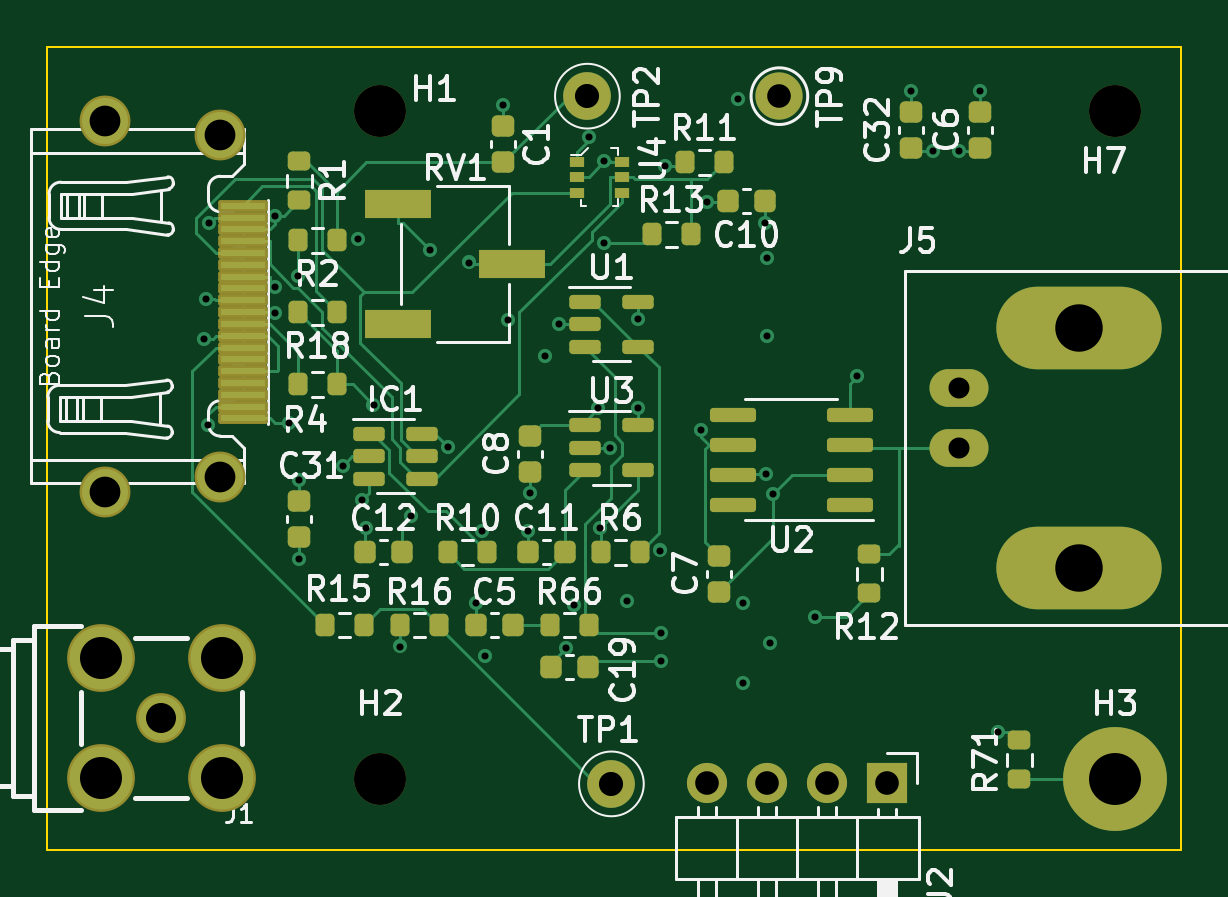
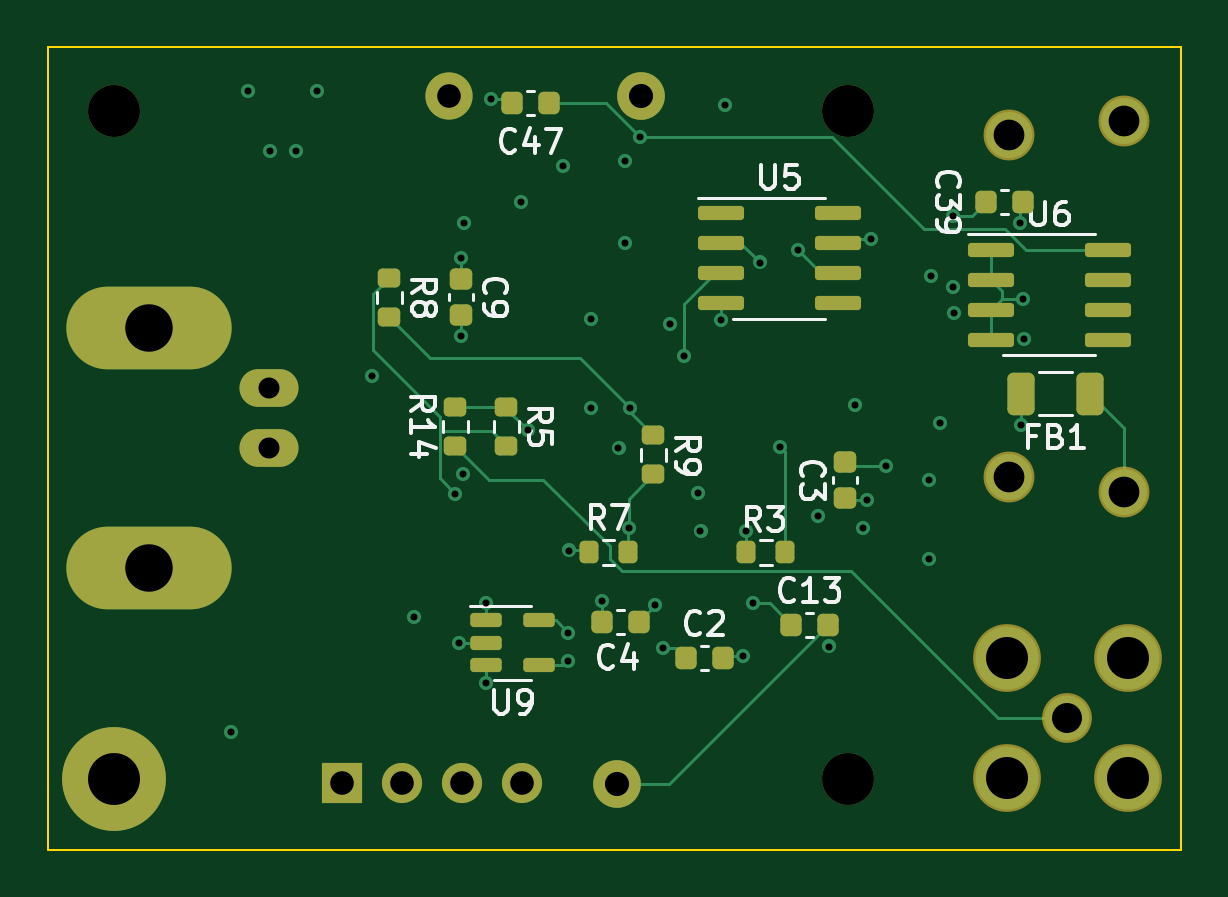
Circuit board: 15 layer files. Board 48.0 x 34.0 mm.
- bottom_copper: voltage_sense-CuBottom.gbr (13191 bytes)
- inner_copper: voltage_sense-CuIn1.gbr (115474 bytes)
- inner_copper: voltage_sense-CuIn2.gbr (142919 bytes)
- inner_copper: voltage_sense-CuIn3.gbr (137375 bytes)
- inner_copper: voltage_sense-CuIn4.gbr (141206 bytes)
- top_copper: voltage_sense-CuTop.gbr (22967 bytes)
- outline: voltage_sense-EdgeCuts.gbr (642 bytes)
- bottom_mask: voltage_sense-MaskBottom.gbr (4595 bytes)
- top_mask: voltage_sense-MaskTop.gbr (6327 bytes)
- drill: voltage_sense-NPTH.drl (397 bytes)
- drill: voltage_sense-PTH.drl (2043 bytes)
- paste: voltage_sense-PasteBottom.gbr (3544 bytes)
- paste: voltage_sense-PasteTop.gbr (7493 bytes)
- bottom_silk: voltage_sense-SilkBottom.gbr (18808 bytes)
- top_silk: voltage_sense-SilkTop.gbr (49428 bytes)

=== bottom_copper: voltage_sense-CuBottom.gbr (13191 bytes, source omitted) ===
=== inner_copper: voltage_sense-CuIn1.gbr (115474 bytes, source omitted) ===
=== inner_copper: voltage_sense-CuIn2.gbr (142919 bytes, source omitted) ===
=== inner_copper: voltage_sense-CuIn3.gbr (137375 bytes, source omitted) ===
=== inner_copper: voltage_sense-CuIn4.gbr (141206 bytes, source omitted) ===
=== top_copper: voltage_sense-CuTop.gbr (22967 bytes, source omitted) ===
=== outline: voltage_sense-EdgeCuts.gbr ===
%TF.GenerationSoftware,KiCad,Pcbnew,(6.0.4-0)*%
%TF.CreationDate,2023-05-29T12:52:23-05:00*%
%TF.ProjectId,voltage_sense,766f6c74-6167-4655-9f73-656e73652e6b,rev?*%
%TF.SameCoordinates,Original*%
%TF.FileFunction,Profile,NP*%
%FSLAX46Y46*%
G04 Gerber Fmt 4.6, Leading zero omitted, Abs format (unit mm)*
G04 Created by KiCad (PCBNEW (6.0.4-0)) date 2023-05-29 12:52:23*
%MOMM*%
%LPD*%
G01*
G04 APERTURE LIST*
%TA.AperFunction,Profile*%
%ADD10C,0.100000*%
%TD*%
G04 APERTURE END LIST*
D10*
X48000000Y34317500D02*
X48000000Y317500D01*
X0Y34317500D02*
X0Y317500D01*
X0Y317500D02*
X48000000Y317500D01*
X0Y34317500D02*
X48000000Y34317500D01*
M02*

=== bottom_mask: voltage_sense-MaskBottom.gbr ===
%TF.GenerationSoftware,KiCad,Pcbnew,(6.0.4-0)*%
%TF.CreationDate,2023-05-29T12:52:23-05:00*%
%TF.ProjectId,voltage_sense,766f6c74-6167-4655-9f73-656e73652e6b,rev?*%
%TF.SameCoordinates,Original*%
%TF.FileFunction,Soldermask,Bot*%
%TF.FilePolarity,Negative*%
%FSLAX46Y46*%
G04 Gerber Fmt 4.6, Leading zero omitted, Abs format (unit mm)*
G04 Created by KiCad (PCBNEW (6.0.4-0)) date 2023-05-29 12:52:23*
%MOMM*%
%LPD*%
G01*
G04 APERTURE LIST*
G04 Aperture macros list*
%AMRoundRect*
0 Rectangle with rounded corners*
0 $1 Rounding radius*
0 $2 $3 $4 $5 $6 $7 $8 $9 X,Y pos of 4 corners*
0 Add a 4 corners polygon primitive as box body*
4,1,4,$2,$3,$4,$5,$6,$7,$8,$9,$2,$3,0*
0 Add four circle primitives for the rounded corners*
1,1,$1+$1,$2,$3*
1,1,$1+$1,$4,$5*
1,1,$1+$1,$6,$7*
1,1,$1+$1,$8,$9*
0 Add four rect primitives between the rounded corners*
20,1,$1+$1,$2,$3,$4,$5,0*
20,1,$1+$1,$4,$5,$6,$7,0*
20,1,$1+$1,$6,$7,$8,$9,0*
20,1,$1+$1,$8,$9,$2,$3,0*%
G04 Aperture macros list end*
%ADD10R,1.700000X1.700000*%
%ADD11O,1.700000X1.700000*%
%ADD12C,2.020000*%
%ADD13C,2.000000*%
%ADD14C,2.200000*%
%ADD15O,2.500000X1.600000*%
%ADD16O,7.000000X3.500000*%
%ADD17C,2.153200*%
%ADD18C,4.400000*%
%ADD19C,2.108200*%
%ADD20C,2.870200*%
%ADD21RoundRect,0.150000X0.512500X0.150000X-0.512500X0.150000X-0.512500X-0.150000X0.512500X-0.150000X0*%
%ADD22RoundRect,0.225000X0.225000X0.250000X-0.225000X0.250000X-0.225000X-0.250000X0.225000X-0.250000X0*%
%ADD23RoundRect,0.150000X0.825000X0.150000X-0.825000X0.150000X-0.825000X-0.150000X0.825000X-0.150000X0*%
%ADD24RoundRect,0.200000X-0.200000X-0.275000X0.200000X-0.275000X0.200000X0.275000X-0.200000X0.275000X0*%
%ADD25RoundRect,0.200000X0.275000X-0.200000X0.275000X0.200000X-0.275000X0.200000X-0.275000X-0.200000X0*%
%ADD26RoundRect,0.200000X-0.275000X0.200000X-0.275000X-0.200000X0.275000X-0.200000X0.275000X0.200000X0*%
%ADD27RoundRect,0.225000X0.250000X-0.225000X0.250000X0.225000X-0.250000X0.225000X-0.250000X-0.225000X0*%
%ADD28RoundRect,0.200000X0.200000X0.275000X-0.200000X0.275000X-0.200000X-0.275000X0.200000X-0.275000X0*%
%ADD29RoundRect,0.250000X-0.325000X-0.650000X0.325000X-0.650000X0.325000X0.650000X-0.325000X0.650000X0*%
%ADD30RoundRect,0.225000X-0.225000X-0.250000X0.225000X-0.250000X0.225000X0.250000X-0.225000X0.250000X0*%
G04 APERTURE END LIST*
D10*
%TO.C,J2*%
X35550000Y3168500D03*
D11*
X33010000Y3168500D03*
X30470000Y3168500D03*
X27930000Y3168500D03*
%TD*%
D12*
%TO.C,TP1*%
X23876000Y3111500D03*
%TD*%
D13*
%TO.C,TP9*%
X30988000Y32225500D03*
%TD*%
D14*
%TO.C,H7*%
X45200000Y31617500D03*
%TD*%
D15*
%TO.C,J5*%
X38608000Y17317500D03*
D16*
X43688000Y22397500D03*
D15*
X38608000Y19857500D03*
D16*
X43688000Y12237500D03*
%TD*%
D17*
%TO.C,J4*%
X7318000Y16085500D03*
X2418000Y15485500D03*
X7318000Y30585500D03*
X2418000Y31185500D03*
%TD*%
D14*
%TO.C,H2*%
X14100000Y3317500D03*
%TD*%
D18*
%TO.C,H3*%
X45200000Y3317500D03*
%TD*%
D12*
%TO.C,TP2*%
X22860000Y32225500D03*
%TD*%
D14*
%TO.C,H1*%
X14100000Y31617500D03*
%TD*%
D19*
%TO.C,J1*%
X4826000Y5905500D03*
D20*
X7375900Y3355600D03*
X2276100Y3355600D03*
X2276100Y8455400D03*
X7375900Y8455400D03*
%TD*%
D21*
%TO.C,U9*%
X29458500Y10030500D03*
X29458500Y9080500D03*
X29458500Y8130500D03*
X27183500Y8130500D03*
X27183500Y10030500D03*
%TD*%
D22*
%TO.C,C2*%
X20968000Y8445500D03*
X19418000Y8445500D03*
%TD*%
D23*
%TO.C,U6*%
X8063000Y25717500D03*
X8063000Y24447500D03*
X8063000Y23177500D03*
X8063000Y21907500D03*
X3113000Y21907500D03*
X3113000Y23177500D03*
X3113000Y24447500D03*
X3113000Y25717500D03*
%TD*%
D22*
%TO.C,C39*%
X8268000Y27749500D03*
X6718000Y27749500D03*
%TD*%
D24*
%TO.C,R3*%
X16764000Y12921500D03*
X18414000Y12921500D03*
%TD*%
D25*
%TO.C,R14*%
X30734000Y17430500D03*
X30734000Y19080500D03*
%TD*%
D26*
%TO.C,R9*%
X22352000Y17861300D03*
X22352000Y16211300D03*
%TD*%
D27*
%TO.C,C9*%
X30480000Y22941500D03*
X30480000Y24491500D03*
%TD*%
D22*
%TO.C,C13*%
X16523000Y9842500D03*
X14973000Y9842500D03*
%TD*%
D28*
%TO.C,R7*%
X25082000Y12921500D03*
X23432000Y12921500D03*
%TD*%
D26*
%TO.C,R8*%
X33528000Y24541500D03*
X33528000Y22891500D03*
%TD*%
D29*
%TO.C,FB1*%
X3859000Y19621500D03*
X6809000Y19621500D03*
%TD*%
D23*
%TO.C,U5*%
X19493000Y27272500D03*
X19493000Y26002500D03*
X19493000Y24732500D03*
X19493000Y23462500D03*
X14543000Y23462500D03*
X14543000Y24732500D03*
X14543000Y26002500D03*
X14543000Y27272500D03*
%TD*%
D25*
%TO.C,R5*%
X28575000Y17430500D03*
X28575000Y19080500D03*
%TD*%
D30*
%TO.C,C4*%
X22974000Y9969500D03*
X24524000Y9969500D03*
%TD*%
D27*
%TO.C,C3*%
X14224000Y15194500D03*
X14224000Y16744500D03*
%TD*%
D22*
%TO.C,C47*%
X28334000Y31940500D03*
X26784000Y31940500D03*
%TD*%
M02*

=== top_mask: voltage_sense-MaskTop.gbr (6327 bytes, source omitted) ===
=== drill: voltage_sense-NPTH.drl ===
M48
; DRILL file {KiCad (6.0.4-0)} date Monday, May 29, 2023 at 12:52:23 PM
; FORMAT={-:-/ absolute / inch / decimal}
; #@! TF.CreationDate,2023-05-29T12:52:23-05:00
; #@! TF.GenerationSoftware,Kicad,Pcbnew,(6.0.4-0)
; #@! TF.FileFunction,NonPlated,1,6,NPTH
FMAT,2
INCH
; #@! TA.AperFunction,NonPlated,NPTH,ComponentDrill
T1C0.0866
%
G90
G05
T1
X0.5551Y1.2448
X0.5551Y0.1306
X1.7795Y1.2448
T0
M30

=== drill: voltage_sense-PTH.drl ===
M48
; DRILL file {KiCad (6.0.4-0)} date Monday, May 29, 2023 at 12:52:23 PM
; FORMAT={-:-/ absolute / inch / decimal}
; #@! TF.CreationDate,2023-05-29T12:52:23-05:00
; #@! TF.GenerationSoftware,Kicad,Pcbnew,(6.0.4-0)
; #@! TF.FileFunction,Plated,1,6,PTH
FMAT,2
INCH
; #@! TA.AperFunction,Plated,PTH,ViaDrill
T1C0.0118
; #@! TA.AperFunction,Plated,PTH,ComponentDrill
T2C0.0350
; #@! TA.AperFunction,Plated,PTH,ComponentDrill
T3C0.0394
; #@! TA.AperFunction,Plated,PTH,ComponentDrill
T4C0.0402
; #@! TA.AperFunction,Plated,PTH,ComponentDrill
T5C0.0500
; #@! TA.AperFunction,Plated,PTH,ComponentDrill
T6C0.0512
; #@! TA.AperFunction,Plated,PTH,ComponentDrill
T7C0.0700
; #@! TA.AperFunction,Plated,PTH,ComponentDrill
T8C0.0791
; #@! TA.AperFunction,Plated,PTH,ComponentDrill
T9C0.0866
%
G90
G05
T1
X0.2616Y0.8642
X0.2647Y0.9308
X0.2681Y0.7202
X0.269Y1.0568
X0.3797Y0.908
X0.38Y1.0697
X0.3801Y0.9513
X0.4027Y0.7235
X0.4178Y0.969
X0.42Y0.6288
X0.42Y0.4975
X0.4927Y0.653
X0.517Y1.0306
X0.5237Y0.5958
X0.5304Y0.5485
X0.5435Y0.7543
X0.5875Y0.3515
X0.6059Y0.5691
X0.6384Y1.0117
X0.6683Y0.6838
X0.703Y0.9915
X0.7145Y0.4234
X0.725Y0.5446
X0.7299Y0.3354
X0.76Y1.2547
X0.7674Y0.895
X0.8015Y0.5443
X0.805Y0.6072
X0.8292Y0.8355
X0.8521Y0.8887
X0.8635Y0.3486
X0.8769Y0.4201
X0.9028Y1.2006
X0.9184Y0.7489
X0.9208Y0.5485
X0.9274Y1.0248
X0.9278Y1.1605
X0.9382Y0.6825
X0.9655Y0.4281
X0.9848Y0.8975
X0.9848Y0.7486
X1.0204Y0.5115
X1.0224Y0.3742
X1.0224Y0.3267
X1.0299Y1.1528
X1.0895Y0.7127
X1.0999Y1.0926
X1.1504Y1.2639
X1.1598Y0.4236
X1.1598Y0.2905
X1.1955Y1.0578
X1.1978Y0.6391
X1.2Y0.9989
X1.2Y0.8684
X1.2035Y0.3573
X1.2099Y0.6058
X1.2798Y0.4013
X1.3498Y0.8017
X1.44Y1.2776
X1.4758Y1.1779
X1.5192Y1.1779
X1.555Y1.2777
X1.5842Y0.2084
T2
X1.52Y0.7818
X1.52Y0.6818
T3
X1.0996Y0.1247
X1.1996Y0.1247
X1.22Y1.2687
X1.2996Y0.1247
X1.3996Y0.1247
T4
X0.9Y1.2687
X0.94Y0.1225
T5
X0.19Y0.2325
T6
X0.0952Y1.2278
X0.0952Y0.6097
X0.2881Y1.2042
X0.2881Y0.6333
T7
X0.0896Y0.3329
X0.0896Y0.1321
X0.2904Y0.3329
X0.2904Y0.1321
T8
X1.72Y0.8818
X1.72Y0.4818
T9
X1.7795Y0.1306
T0
M30

=== paste: voltage_sense-PasteBottom.gbr (3544 bytes, source withheld) ===
=== paste: voltage_sense-PasteTop.gbr (7493 bytes, source omitted) ===
=== bottom_silk: voltage_sense-SilkBottom.gbr (18808 bytes, source omitted) ===
=== top_silk: voltage_sense-SilkTop.gbr (49428 bytes, source omitted) ===
